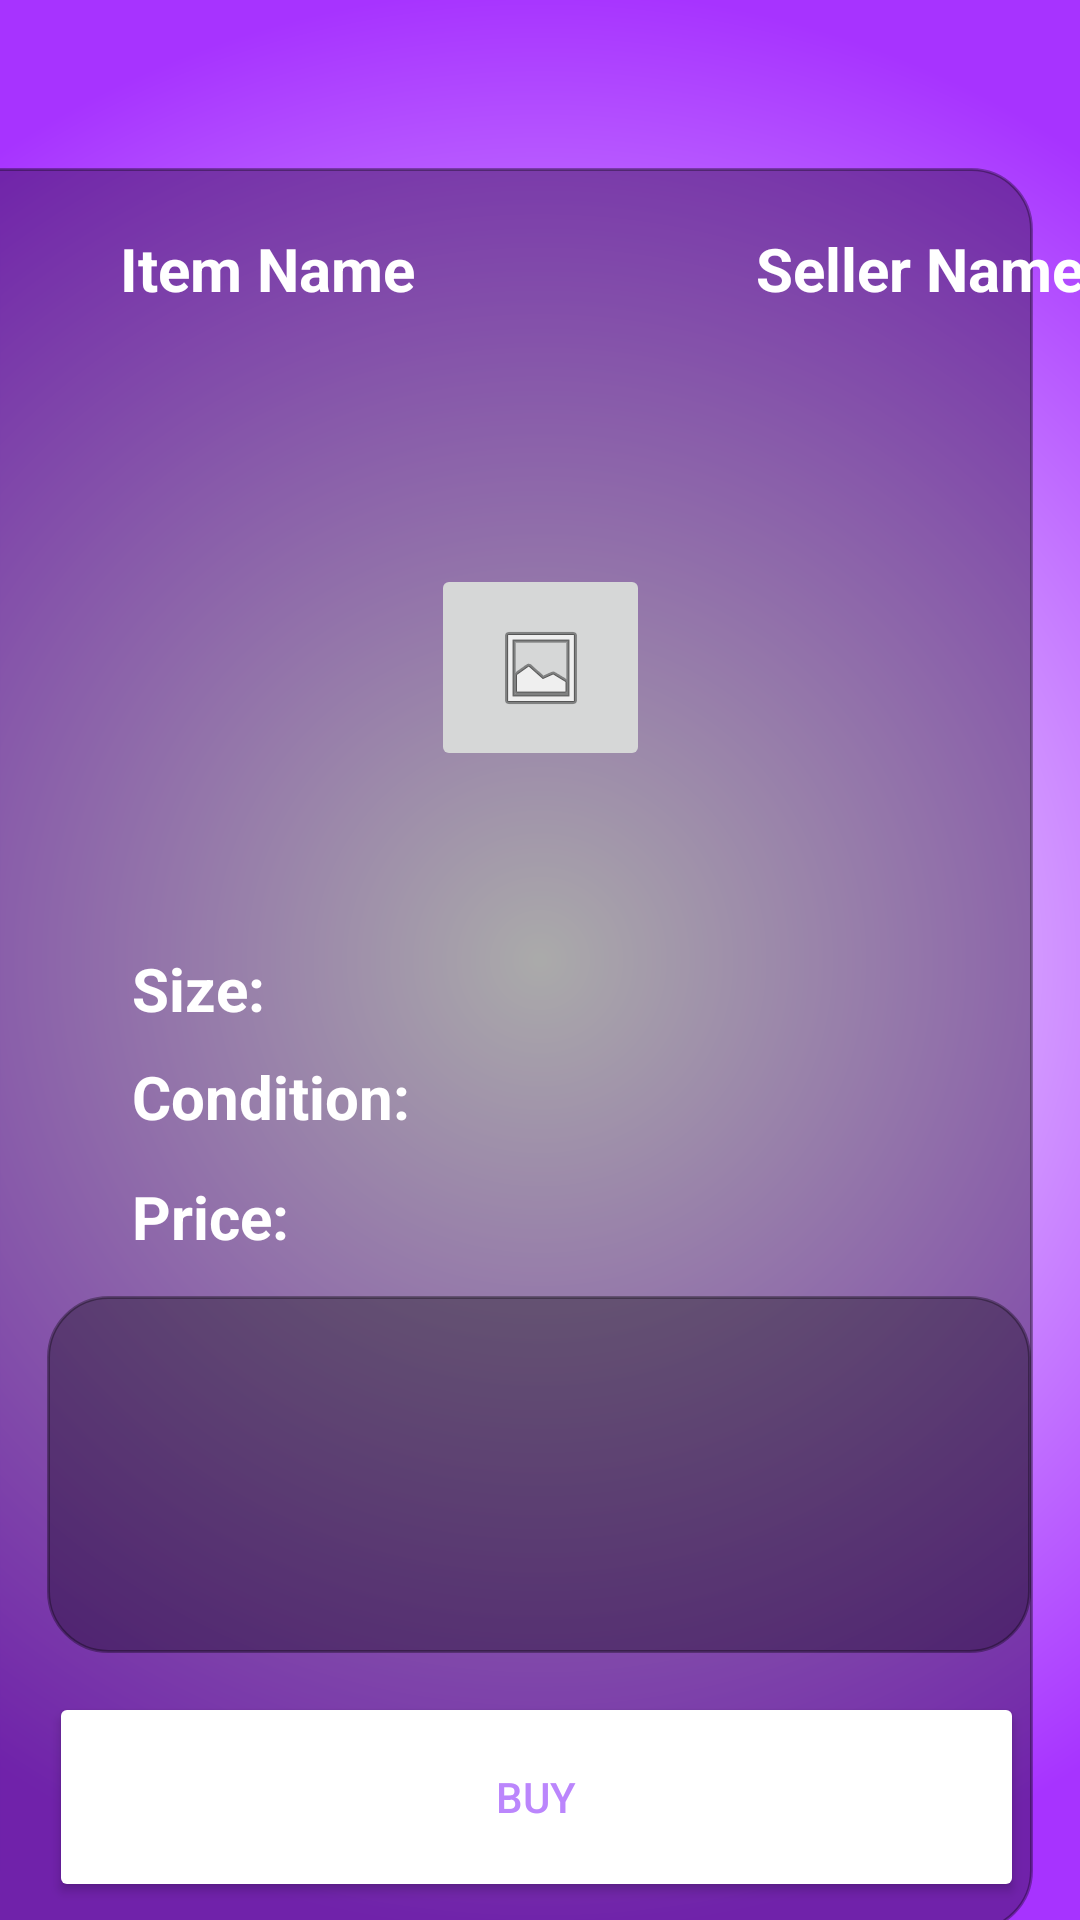

This screen was rendered from an Android layout file. Write that file and the resources it references.
<!-- AndroidManifest.xml: application theme Theme.UIMAStyleIt -->
<!-- res/layout/activity_item_details.xml -->
<?xml version="1.0" encoding="utf-8"?>
<androidx.constraintlayout.widget.ConstraintLayout xmlns:android="http://schemas.android.com/apk/res/android"
    xmlns:app="http://schemas.android.com/apk/res-auto"
    xmlns:tools="http://schemas.android.com/tools"
    android:layout_width="match_parent"
    android:layout_height="match_parent"
    android:background="@drawable/purple_gradient"
    tools:context=".PostCreation">

    <ImageView
        android:id="@+id/imageView2"
        android:layout_width="373dp"
        android:layout_height="588dp"
        android:layout_marginTop="56dp"
        android:layout_marginEnd="16dp"
        app:layout_constraintEnd_toEndOf="parent"
        app:layout_constraintTop_toTopOf="parent"
        app:srcCompat="@drawable/dim_rounded_box" />

    <TextView
        android:id="@+id/itemDetailSeller"
        android:layout_width="wrap_content"
        android:layout_height="wrap_content"
        android:layout_marginStart="252dp"
        android:layout_marginTop="76dp"
        android:text="Seller Name"
        android:textColor="#FFFFFF"
        android:textSize="20sp"
        android:textStyle="bold"
        app:layout_constraintStart_toStartOf="parent"
        app:layout_constraintTop_toTopOf="parent" />

    <Button
        android:id="@+id/buyButton"
        android:layout_width="325dp"
        android:layout_height="70dp"
        android:layout_marginTop="564dp"
        android:backgroundTint="@color/white"
        android:text="Buy"
        android:textColor="@color/purple_200"
        app:cornerRadius="1000dp"
        app:layout_constraintEnd_toEndOf="parent"
        app:layout_constraintHorizontal_bias="0.465"
        app:layout_constraintStart_toStartOf="parent"
        app:layout_constraintTop_toTopOf="parent" />


    <EditText
        android:id="@+id/itemDetailDescr"
        android:layout_width="328dp"
        android:layout_height="119dp"
        android:layout_marginTop="432dp"
        android:background="@drawable/dim_rounded_box"
        android:textAlignment="textStart"
        android:textColor="#FFFFFF"
        app:layout_constraintEnd_toEndOf="parent"
        app:layout_constraintHorizontal_bias="0.493"
        app:layout_constraintStart_toStartOf="parent"
        app:layout_constraintTop_toTopOf="parent"
        tools:ignore="SpeakableTextPresentCheck" />

    <ImageButton
        android:id="@+id/itemDetailImage"
        android:layout_width="73dp"
        android:layout_height="69dp"
        android:layout_marginTop="188dp"
        app:layout_constraintEnd_toEndOf="parent"
        app:layout_constraintStart_toStartOf="parent"
        app:layout_constraintTop_toTopOf="parent"
        app:srcCompat="@android:drawable/ic_menu_gallery"
        tools:ignore="SpeakableTextPresentCheck" />

    <TextView
        android:id="@+id/itemDetailTitle"
        android:layout_width="wrap_content"
        android:layout_height="wrap_content"
        android:layout_marginStart="40dp"
        android:layout_marginTop="76dp"
        android:text="Item Name"
        android:textColor="#FFFFFF"
        android:textSize="20sp"
        android:textStyle="bold"
        app:layout_constraintStart_toStartOf="parent"
        app:layout_constraintTop_toTopOf="parent" />

    <TextView
        android:id="@+id/itemDetailCondition"
        android:layout_width="wrap_content"
        android:layout_height="wrap_content"
        android:layout_marginStart="44dp"
        android:layout_marginTop="352dp"
        android:text="Condition:"
        android:textColor="#FFFFFF"
        android:textSize="20sp"
        android:textStyle="bold"
        app:layout_constraintStart_toStartOf="parent"
        app:layout_constraintTop_toTopOf="parent" />

    <TextView
        android:id="@+id/itemDetailPrice"
        android:layout_width="wrap_content"
        android:layout_height="wrap_content"
        android:layout_marginStart="44dp"
        android:layout_marginTop="392dp"
        android:text="Price:"
        android:textColor="#FFFFFF"
        android:textSize="20sp"
        android:textStyle="bold"
        app:layout_constraintStart_toStartOf="parent"
        app:layout_constraintTop_toTopOf="parent" />

    <TextView
        android:id="@+id/itemDetailSize"
        android:layout_width="wrap_content"
        android:layout_height="wrap_content"
        android:layout_marginStart="44dp"
        android:layout_marginTop="316dp"
        android:text="Size:"
        android:textColor="#FFFFFF"
        android:textSize="20sp"
        android:textStyle="bold"
        app:layout_constraintStart_toStartOf="parent"
        app:layout_constraintTop_toTopOf="parent" />


</androidx.constraintlayout.widget.ConstraintLayout>
<!-- resources referenced by this layout -->
<resources>
  <color name="purple_200">#FFBB86FC</color>
  <color name="white">#FFFFFFFF</color>
  <!-- drawable dim_rounded_box (drawable) -->
  <?xml version="1.0" encoding="utf-8"?>
  <shape xmlns:android="http://schemas.android.com/apk/res/android">
      <stroke
          android:width="1dp"
          android:color="#55000000"/>
      <solid
          android:color="#55000000"
          android:paddingLeft="10dp"
          android:paddingTop="10dp"/>
      <corners android:radius="20dp"/>
      <padding
          android:left="10dp"
          android:top="10dp"
          android:right="10dp"
          android:bottom="10dp" />
  </shape>
  <!-- drawable purple_gradient (drawable) -->
  <?xml version="1.0" encoding="utf-8"?>
  <shape xmlns:android="http://schemas.android.com/apk/res/android">
      <gradient
          android:type="radial"
          android:gradientRadius="90%p"
          android:startColor="@color/white"
          android:endColor="@color/ourPurple" />
  </shape>
  <style name="Theme.UIMAStyleIt" parent="Theme.MaterialComponents.DayNight.DarkActionBar">
          
          <item name="colorPrimary">@color/purple_500</item>
          <item name="colorPrimaryVariant">@color/purple_700</item>
          <item name="colorOnPrimary">@color/white</item>
          
          <item name="colorSecondary">@color/teal_200</item>
          <item name="colorSecondaryVariant">@color/teal_700</item>
          <item name="colorOnSecondary">@color/black</item>
          
          <item name="android:statusBarColor" tools:targetApi="l">?attr/colorPrimaryVariant</item>
          
  
      </style>
  <color name="ourPurple">#a733ff</color>
  <color name="purple_500">#FF6200EE</color>
  <color name="purple_700">#FF3700B3</color>
  <color name="teal_200">#FF03DAC5</color>
  <color name="teal_700">#FF018786</color>
  <color name="black">#FF000000</color>
</resources>
